Dataset: Tea_Leaf_Disease_Dataset (GitHub, Balasubramaniam077/Tea_Leaf_Disease_Dataset). Classes: Disease, Healthy, healthy.

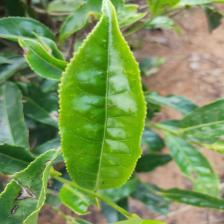
Label: healthy

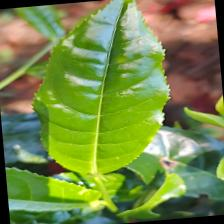
Label: healthy

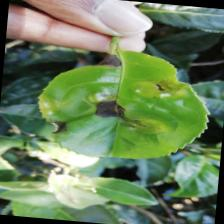
Label: Disease

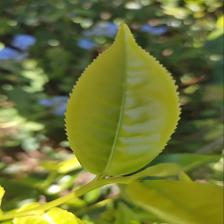
Label: healthy

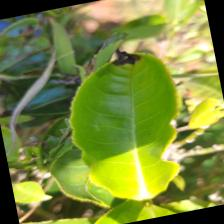
Label: Disease

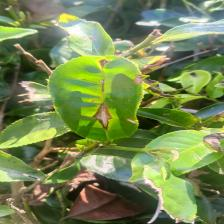
Label: Disease
